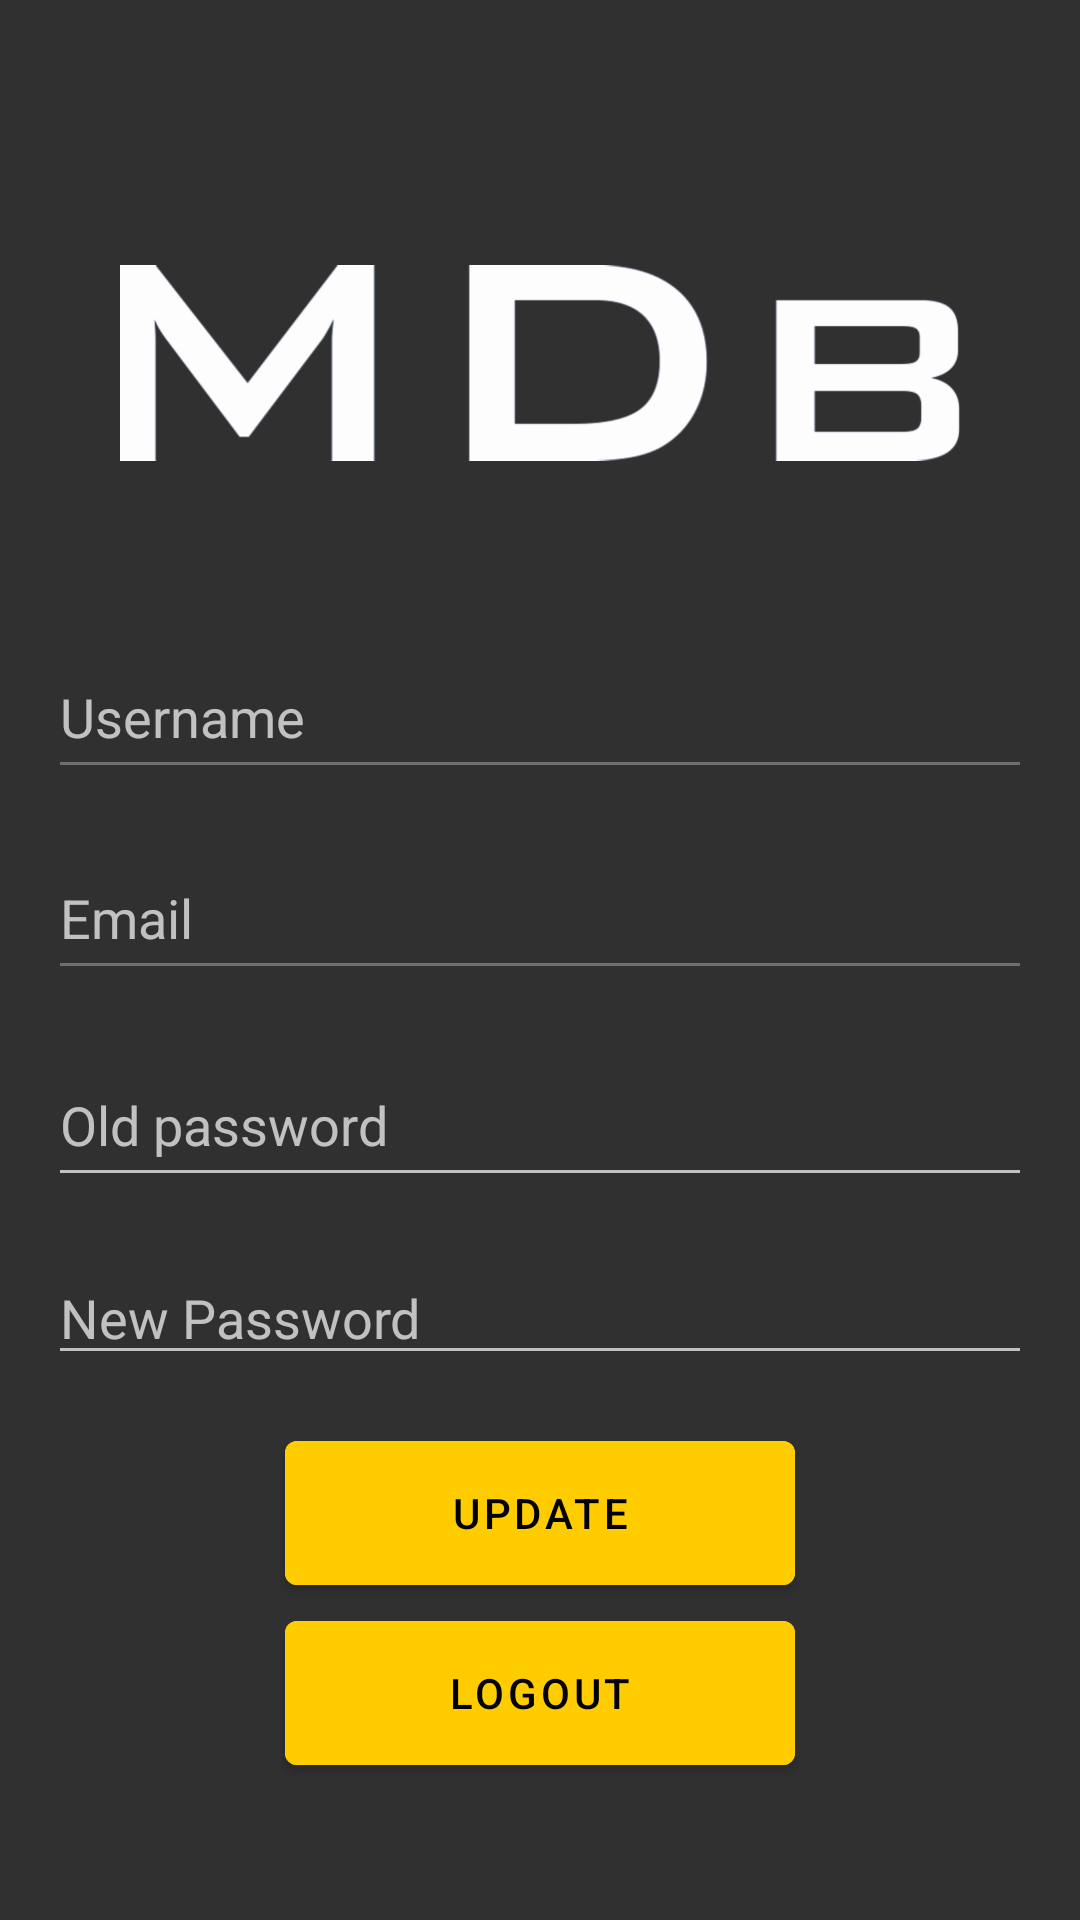

The Android layout XML behind this screen, and the referenced resources:
<!-- AndroidManifest.xml: application theme AppTheme -->
<!-- res/layout/fragment_account.xml -->
<?xml version="1.0" encoding="utf-8"?>
<ScrollView xmlns:android="http://schemas.android.com/apk/res/android"
    xmlns:app="http://schemas.android.com/apk/res-auto"
    xmlns:tools="http://schemas.android.com/tools"
    android:id="@+id/frameLayout2"
    android:layout_width="match_parent"
    android:layout_height="match_parent"
    android:background="@color/background"
    android:fillViewport="true"
    android:orientation="vertical"
    tools:context=".views.fragments.LoginFragment">

    <LinearLayout
        android:layout_width="match_parent"
        android:layout_height="wrap_content"
        android:orientation="vertical">

        <ImageView
            android:id="@+id/imageView2"
            android:layout_width="wrap_content"
            android:layout_height="182dp"
            android:layout_marginLeft="20dp"
            android:layout_marginTop="30dp"
            android:layout_marginRight="20dp"
            android:padding="20dp"
            android:src="@drawable/mdb_white" />

        <EditText
            android:id="@+id/username"
            android:layout_width="match_parent"
            android:layout_height="51dp"
            android:layout_marginStart="16dp"
            android:layout_marginEnd="16dp"
            android:layout_marginBottom="16dp"
            android:ems="10"
            android:enabled="false"
            android:hint="Username"
            android:inputType="textEmailAddress"
            android:textColor="@color/disabledText"
            app:layout_constraintEnd_toEndOf="parent"
            app:layout_constraintStart_toStartOf="parent"
            tools:layout_editor_absoluteY="64dp" />

        <EditText
            android:id="@+id/email"
            android:layout_width="match_parent"
            android:layout_height="51dp"
            android:layout_marginStart="16dp"
            android:layout_marginEnd="16dp"
            android:ems="10"
            android:enabled="false"
            android:hint="Email"
            android:inputType="textEmailAddress"
            android:textColor="@color/disabledText"
            app:layout_constraintEnd_toEndOf="parent"
            app:layout_constraintStart_toStartOf="parent"
            tools:layout_editor_absoluteY="64dp" />

        <EditText
            android:id="@+id/old_password"
            android:layout_width="match_parent"
            android:layout_height="51dp"
            android:layout_marginStart="16dp"
            android:layout_marginTop="18dp"
            android:layout_marginEnd="16dp"
            android:ems="10"
            android:hint="Old password"
            android:inputType="textPassword"
            android:textColor="@color/primaryText"
            app:layout_constraintEnd_toEndOf="parent"
            app:layout_constraintStart_toStartOf="parent"
            tools:layout_editor_absoluteY="64dp" />

        <EditText
            android:id="@+id/new_password"
            android:layout_width="match_parent"
            android:layout_height="wrap_content"
            android:layout_marginStart="16dp"
            android:layout_marginTop="18dp"
            android:layout_marginEnd="16dp"
            android:layout_marginBottom="16dp"
            android:ems="10"
            android:hint="New Password"
            android:inputType="textPassword"
            android:textColor="@color/primaryText"
            app:layout_constraintEnd_toEndOf="parent"
            app:layout_constraintStart_toStartOf="parent"
            app:layout_constraintTop_toBottomOf="@+id/old_password" />

        <LinearLayout
            android:layout_width="match_parent"
            android:layout_height="wrap_content"
            android:gravity="center"
            android:orientation="vertical">

            <com.google.android.material.button.MaterialButton
                android:id="@+id/btnSave"
                android:layout_width="170dp"
                android:layout_height="60dp"
                android:backgroundTint="@color/button"
                android:text="Update"
                android:textColor="@color/black" />

            <com.google.android.material.button.MaterialButton
                android:id="@+id/btnLogout"
                android:layout_width="170dp"
                android:layout_height="60dp"
                android:backgroundTint="@color/button"
                android:text="Logout"
                android:textColor="@color/black" />
        </LinearLayout>
    </LinearLayout>
</ScrollView>
<!-- resources referenced by this layout -->
<resources>
  <color name="background">#303030</color>
  <color name="black">#000000</color>
  <color name="button">#ffcc00</color>
  <color name="disabledText">#808080</color>
  <color name="primaryText">#ffffff</color>
  <!-- drawable mdb_white: png bitmap (drawable-hdpi, 16544 bytes) -->
  <style name="AppTheme" parent="Theme.MaterialComponents">
          <item name="colorPrimary">@color/appBar</item>
          <item name="colorPrimaryDark">@color/statusBar</item>
          <item name="colorAccent">@color/primaryText</item>
      </style>
  <color name="appBar">#212121</color>
  <color name="statusBar">#000000</color>
</resources>
